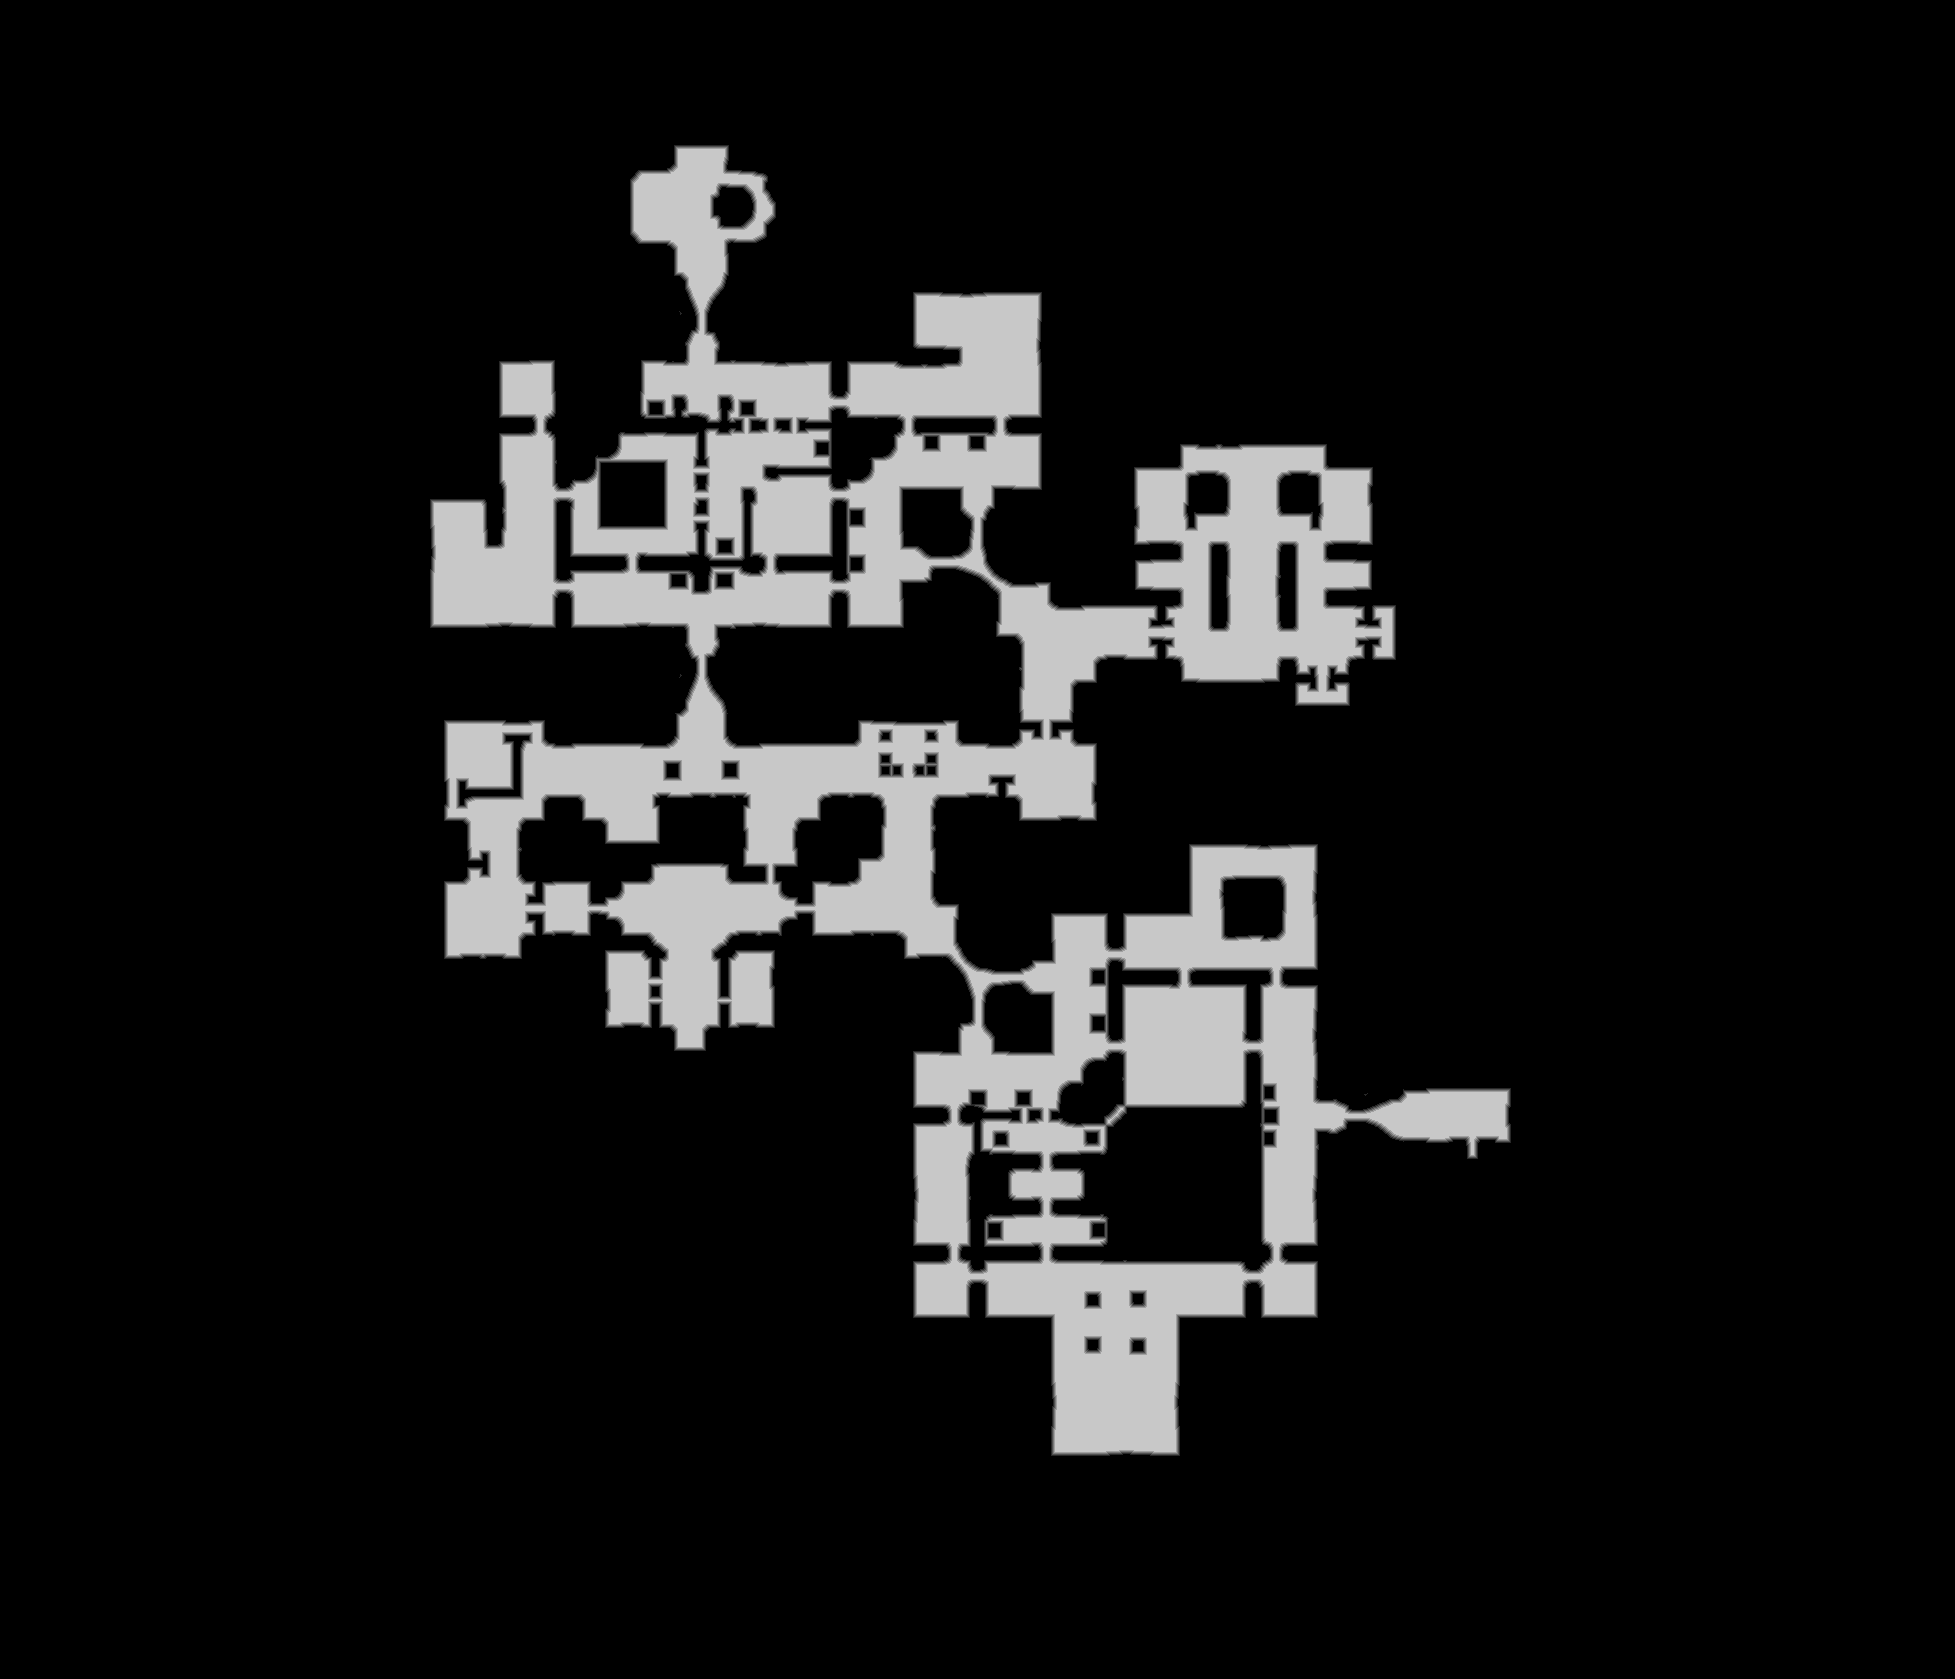

The data file committed next to this chart (first rows):
source	tdt_hull melee
truth	truth_58f596a5bf0.tsv
width	1955
height	1679
nibble	0	2852078
nibble	1	22950
nibble	2	23380
nibble	3	23427
nibble	4	23408
nibble	5	337202
